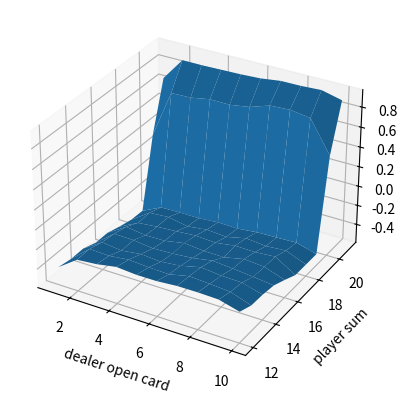
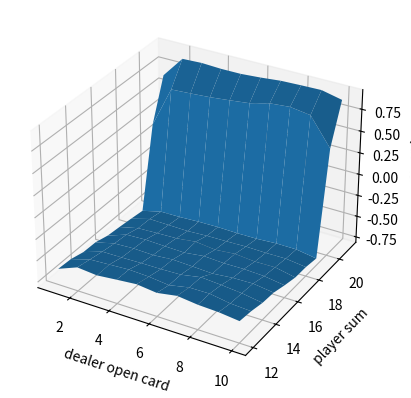
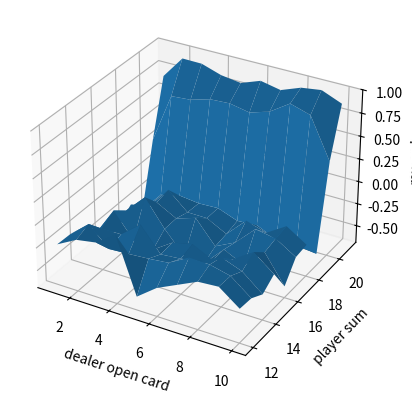
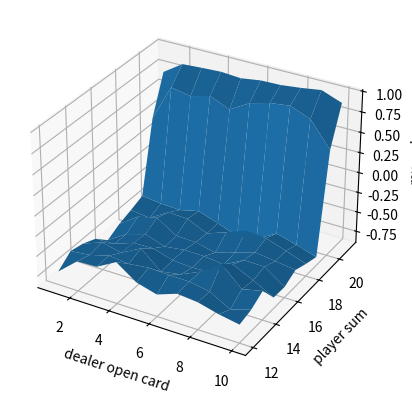

The matplotlib source for these figures, in order:
# ブラックジャック
import numpy as np
import matplotlib.pyplot as plt
from mpl_toolkits.mplot3d import Axes3D
import sys

def card_range_correcter(card): # 引いたカードはここ通す
    if card > 10: # 絵札排除
        card = 10
    
    if card == 1: # とりあえずAceは11で計算
        card = 11
    
    return card

class Dealer(): # ディーラーの場合
    def __init__(self):
        # 見えているカード
        self.open = card_range_correcter(np.random.randint(1, 11))
        # ディラーが持っているカード（1枚が見えているカード）
        self.cards = [self.open, card_range_correcter(np.random.randint(1, 14))]

    def play(self): # ゲームする場合/交互に引くわけではないので，まずはディーラー
        stop_flag, score = self._judge_stop()

        while not stop_flag:
            self._draw()
            stop_flag, score = self._judge_stop()          

        return self.open, score # 開いてるカードの履歴と最終的なscoreを返す　ディラーなのでこれだけでいい

    def _judge_stop(self): # ゲーム終了かどうか判断(dealer)
        # 初期化
        stop_flag = False

        # 和をとる
        score = sum(self.cards)

        # 大きさ確認
        while 11 in self.cards and score > 21: # 21より大きくてAceを利用する場合
            self.cards[self.cards.index(11)] = 1 # 1を代入
            score = sum(self.cards)

        # 17以上だとdealerはストップ
        if score >= 17:
            stop_flag = True

        return stop_flag, score

    def _draw(self): # カードを引く(dealer)
        draw_card = card_range_correcter(np.random.randint(1, 14))
        self.cards.append(draw_card)

class Player(): # playerの場合
    def __init__(self):
        
        # 持っているカードの和の推移（状態の推移）
        self.player_sum_traj = [np.random.randint(12, 22)]
        # Aceのtraj
        self.Ace_flag_traj = [bool(np.random.choice([0, 1]))]

        if self.Ace_flag_traj[0]:
            self.cards = [self.player_sum_traj[0]-11, 11]
        else:
            temp = np.random.randint(2,10)
            self.cards = [self.player_sum_traj[0]-temp, temp]

        self.init_flag = True

    def play(self):
        stop_flag, score = self._judge_stop()

        while not stop_flag:
            self._draw()
            stop_flag, score = self._judge_stop()          

        return self.player_sum_traj, self.Ace_flag_traj, score # 状態推移，Aceの推移，最終的なscore

    def _judge_stop(self): # ゲーム終了かどうか判断(player)
        # 初期化
        stop_flag = False

        # 和をとる
        score = sum(self.cards)

        if self.init_flag:
            # print('player_sum_traj = {0}'.format(self.player_sum_traj))
            # print('cards = {0}'.format(self.cards))
            
            # 20以上だとplayerはストップ  ここが方策になる
            if score >= 20:
                stop_flag = True

            self.init_flag = False

        else:
            # 大きさ確認
            while 11 in self.cards and score > 21: # 21より大きくてAceを利用する場合
                self.cards[self.cards.index(11)] = 1 # 1を代入
                score = sum(self.cards)

            # 履歴に状態追加
            self.player_sum_traj.append(score)

            # print('player_sum_traj = {0}'.format(self.player_sum_traj))
            # print('cards = {0}'.format(self.cards))
            
            # 20以上だとplayerはストップ  ここが方策になる
            if score >= 20:
                stop_flag = True
            
            # ここでAceを利用しているか判定
            if 11 in self.cards:
                Ace_flag = True
            else:
                Ace_flag = False
            
            # 履歴に追加しておく
            self.Ace_flag_traj.append(Ace_flag)

        return stop_flag, score

    def _draw(self): # カードを引く(player)
        draw_card = card_range_correcter(np.random.randint(1, 14))
        self.cards.append(draw_card)

class Blackjack():
    def __init__(self):
        # モンテカルロのやつ保存する
        # self.value_state = np.zeros((2, 10, 10))で三次元的にやるのもありですが．．．わかりにくそうなのでやめます
        # 行がプレイヤーの和（12-21），列がディラーのopenカード（1-10）
        self.value_state_Ace = np.array([[0.0 for i in range(10)] for k in range(10)])
        self.value_state_No_Ace = np.array([[0.0 for i in range(10)] for k in range(10)]) # AceとAceなしでそれぞれ状態は10×10あります
        # カウンター
        self.count_value_state_Ace = np.array([[0 for i in range(10)] for k in range(10)])
        self.count_value_state_No_Ace = np.array([[0 for i in range(10)] for k in range(10)]) # AceとAceなしでそれぞれ状態は10×10あります  
    
    def play(self):
        # 各プレイヤー定義
        self.dealer = Dealer()
        self.player = Player() 

        # 次にプレイヤー
        player_sum_traj, Ace_flag_traj, player_score = self.player.play()

        # まずはディーラー
        open_card, dealer_score = self.dealer.play()

        # judge
        reward = self._reward(dealer_score, player_score)

        '''
        print('player_sum_traj = {0}'.format(player_sum_traj))
        print('opencards = {0}'.format(open_card))
        print('delear_score = {0}'.format(dealer_score))
        print('player_score = {0}'.format(player_score))
        print('reward = {0}'.format(reward))
        print('Ace_flag_traj = {0}'.format(Ace_flag_traj))
        '''

        # 初期訪問MCの場合　同じ状態の蓄積はいらない

        player_sum_traj_unique = player_sum_traj
        Ace_flag_traj_unique = Ace_flag_traj

        ''' 今回は同じ状態にならないのでいりません
        for i in range(len(player_sum_traj)):
            if player_sum_traj[i] not in player_sum_traj_unique:
                player_sum_traj_unique.append(player_sum_traj[i])
                Ace_flag_traj_unique.append(Ace_flag_traj[i])
        '''


        # print('player_sum_traj_unique = {0}'.format(player_sum_traj_unique))
        # print('Ace_flag_traj_unique = {0}'.format(Ace_flag_traj_unique))
        # 値補正
        if open_card == 11: # 11換算でも見えているのはAce
            open_card = 1

        colums = open_card - 1

        # 保存
        for i in range(len(player_sum_traj_unique)):
            if player_sum_traj_unique[i] > 21 or player_sum_traj_unique[i] < 12: # 22以上と11以下はいれてもしょうがないのでパス
                continue
        
            rows = player_sum_traj_unique[i] - 12
            # print(player_sum_traj[i])

            if Ace_flag_traj_unique[i]:
                self.value_state_Ace[rows, colums] += reward
                self.count_value_state_Ace[rows, colums] += 1

            else:
                self.value_state_No_Ace[rows, colums] += reward
                self.count_value_state_No_Ace[rows, colums] += 1
        
        # print('self.value_state_Ace = {0}'.format(self.value_state_Ace))
        # print('self.value_state_No_Ace = {0}'.format(self.value_state_No_Ace))

        return self.value_state_Ace, self.count_value_state_Ace, self.value_state_No_Ace, self.count_value_state_No_Ace
        
    def _reward(self, dealer_score, player_score): #価値計算
        if player_score > 21: # dealerがくず手の時点で勝ち
            reward = -1.0
        else:
            if dealer_score > 21: # 自分がくず手なら負け 
                reward = 1.0
            else:
                if player_score > dealer_score: # player勝ち
                    reward = 1.0
                elif player_score < dealer_score: # dealer勝ち
                    reward = -1.0
                elif player_score == dealer_score:
                    reward = 0.0 # 引き分け

        return reward
    
# 3Dgraphを作成
class Ploter_3D():
    def __init__(self, x, y, z):
        self.x = x # 1次元可能
        self.y = y # 1次元可能
        self. z = z # 2次元配列でほしい
        # グラフ作成
        self.fig = plt.figure()
        self.axis = self.fig.add_subplot(111, projection='3d')

    def plot_3d(self):
        self.axis.set_xlabel('dealer open card')
        self.axis.set_ylabel('player sum')
        self.axis.set_zlabel('reward')

        X, Y = np.meshgrid(self.x, self.y)
        Z = self.z

        self.axis.plot_surface(X, Y, Z)

        plt.show()

def main():
    # iteration 50万回ver
    game = Blackjack()
    iterations = 500000

    for i in range(iterations):
        print('i / max_iterations = {0} / {1}'.format(i, iterations))
        value_state_Ace, count_value_state_Ace, value_state_No_Ace, count_value_state_No_Ace = game.play()

    ave_value_state_Ace = value_state_Ace / count_value_state_Ace
    ave_value_state_No_Ace = value_state_No_Ace / count_value_state_No_Ace

    print(np.round(ave_value_state_Ace, 3))
    print(np.round(ave_value_state_No_Ace, 3))

    # 空配列が存在する場合⇒今回はないと想定

    # 3Dplot
    # 軸の作成
    x = np.array(range(1, 11)) # sumの状態
    y = np.array(range(12, 22)) # openされているカード

    # 格子に乗る値
    ploter_ace = Ploter_3D(x, y, np.array(ave_value_state_Ace))
    ploter_ace.plot_3d()
    ploter_No_ace = Ploter_3D(x, y, np.array(ave_value_state_No_Ace))
    ploter_No_ace.plot_3d()

    # iteration 1万回ver
    game = Blackjack()
    iterations = 10000
    for i in range(iterations):
        print('i / max_iterations = {0} / {1}'.format(i, iterations))
        value_state_Ace, count_value_state_Ace, value_state_No_Ace, count_value_state_No_Ace = game.play()

    ave_value_state_Ace = value_state_Ace / count_value_state_Ace
    ave_value_state_No_Ace = value_state_No_Ace / count_value_state_No_Ace

    print(np.round(ave_value_state_Ace, 3))
    print(np.round(ave_value_state_No_Ace, 3))

    # 空配列が存在する場合⇒今回はないと想定
    # 3Dplot
    # 軸の作成
    x = np.array(range(1, 11)) # sumの状態
    y = np.array(range(12, 22)) # openされているカード

    # 格子に乗る値
    ploter_ace = Ploter_3D(x, y, np.array(ave_value_state_Ace))
    ploter_ace.plot_3d()
    ploter_No_ace = Ploter_3D(x, y, np.array(ave_value_state_No_Ace))
    ploter_No_ace.plot_3d()

if __name__ == '__main__':
    main()


